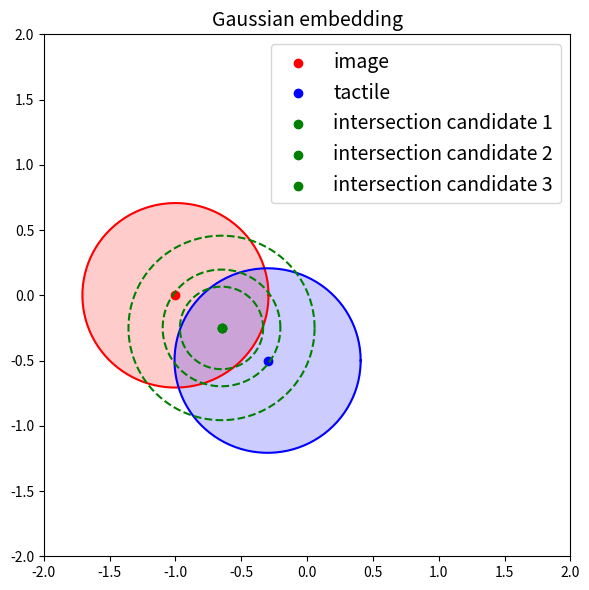

Source code (Python):
import numpy as np
import matplotlib.pyplot as plt
import os

def plot_diag_gaussian(mu, var, n_std=1, color='red', alpha=0.2, label='image', ambiguity=False):
    theta = np.linspace(0, 2*np.pi, 200)
    x = mu[0] + n_std * np.sqrt(var[0]) * np.cos(theta)
    y = mu[1] + n_std * np.sqrt(var[1]) * np.sin(theta)

    # plt.fill(x, y, color=color, alpha=alpha)
    if ambiguity == False:
        plt.fill(x, y, color=color, alpha=alpha)
        plt.plot(x, y, c=color)
    elif ambiguity == True:
        plt.plot(x, y, c=color, linestyle='--')
    plt.scatter(mu[0], mu[1], c=color, label=label)

def plot_box(center, size, color='red', alpha=0.2, lw=2, label='image'):
    cx, cy = center
    w, h = size
    x0, y0 = cx - w/2, cy - h/2

    rect = plt.Rectangle((x0, y0), w, h, fill=True, color=color, alpha=alpha, linewidth=0)
    plt.gca().add_patch(rect)

    rect_edge = plt.Rectangle((x0, y0), w, h, fill=False, edgecolor=color, linewidth=lw)
    plt.gca().add_patch(rect_edge)

    plt.scatter(cx, cy, c=color, label=label)

def main():
    plt.figure(figsize=(6, 6))
    plt.xlim(-2, 2)
    plt.ylim(-2, 2)

    embedding = 'Gaussian'

    if embedding == 'Gaussian':
        sigma = 1
        std = 0.5
        plt.title(rf'Gaussian embedding', fontsize=14)
        plot_diag_gaussian([-1, 0], [std, std], sigma, color='red', label='image')
        plot_diag_gaussian([-0.3, -0.5], [std, std], sigma, color='blue', label='tactile')
        plot_diag_gaussian([-0.65, -0.25], [0.1, 0.1], sigma, color='green', label='intersection candidate 1', ambiguity=True)
        plot_diag_gaussian([-0.65, -0.25], [0.2, 0.2], sigma, color='green', label='intersection candidate 2', ambiguity=True)
        plot_diag_gaussian([-0.65, -0.25], [std, std], sigma, color='green', label='intersection candidate 3', ambiguity=True)
        plt.legend(fontsize=14)

        plt.tight_layout()
        os.makedirs('experiments/expr5/assets', exist_ok=True)
        plt.savefig(f'experiments/expr5/assets/Gaussian.png', dpi=200)
    
    elif embedding == 'Box':
        plt.title('Box embedding', fontsize=14)
        plot_box(center=[-1, 0],   size=[1.0, 1.0], color='red', label='image')
        plot_box(center=[-0.3, -0.5], size=[1.0, 1.0], color='blue', label='tactile')
        plot_box(center=[-0.65, -0.25], size=[0.3, 0.5], color='green', label='intersection')
        plt.legend(fontsize=14)

        plt.tight_layout()
        os.makedirs('experiments/expr5/assets', exist_ok=True)
        plt.savefig('experiments/expr5/assets/Box.png', dpi=200)

if __name__ == '__main__':
    main()